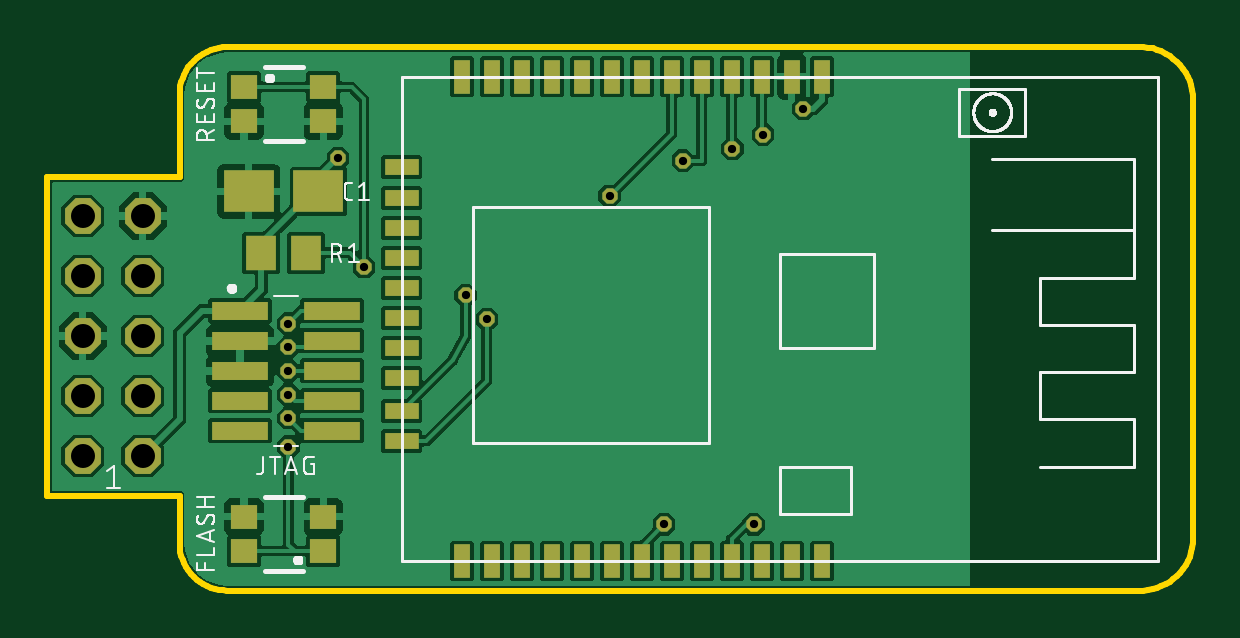
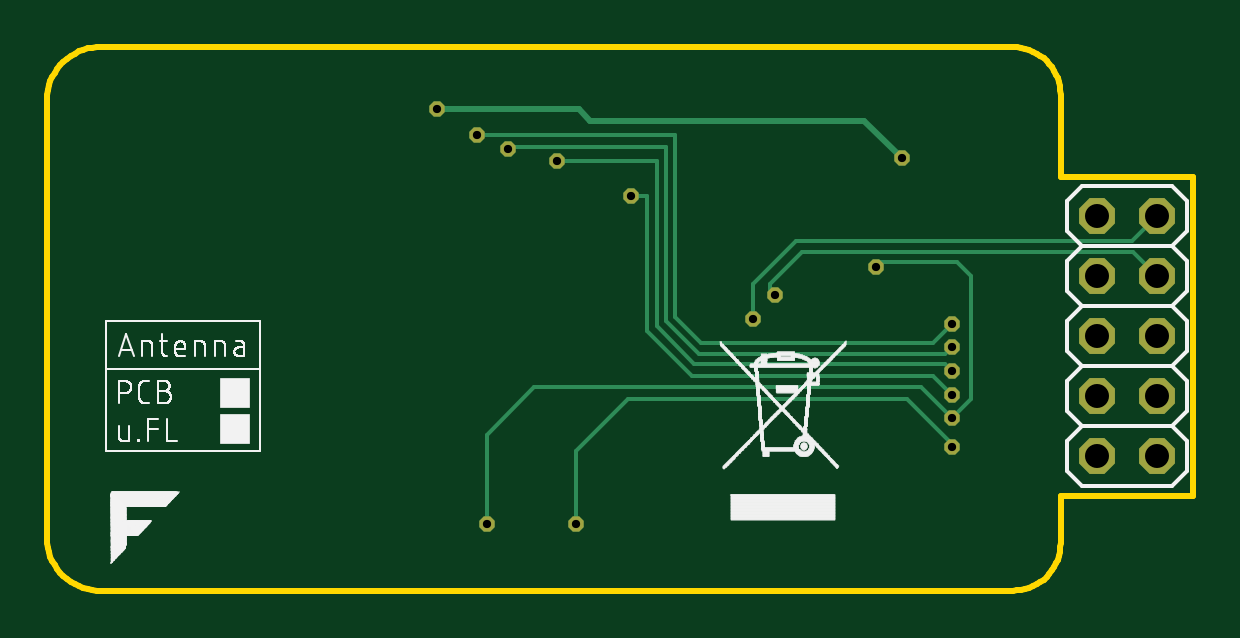
Circuit board: 9 layer files. Board 48.5 x 23.0 mm.
- bottom_copper: rpi-cc2538-uart.GBL (2198 bytes)
- bottom_silk: rpi-cc2538-uart.GBO (221409 bytes)
- bottom_mask: rpi-cc2538-uart.GBS (713 bytes)
- outline: rpi-cc2538-uart.GKO (6426 bytes)
- top_copper: rpi-cc2538-uart.GTL (72230 bytes)
- top_silk: rpi-cc2538-uart.GTO (26394 bytes)
- paste: rpi-cc2538-uart.GTP (1428 bytes)
- top_mask: rpi-cc2538-uart.GTS (1993 bytes)
- drill: rpi-cc2538-uart.XLN (485 bytes)

=== bottom_copper: rpi-cc2538-uart.GBL ===
G04 EAGLE Gerber RS-274X export*
G75*
%MOMM*%
%FSLAX34Y34*%
%LPD*%
%INBottom Copper*%
%IPPOS*%
%AMOC8*
5,1,8,0,0,1.08239X$1,22.5*%
G01*
%ADD10P,1.640903X8X112.500000*%
%ADD11P,0.703554X8X22.500000*%
%ADD12C,0.254000*%
%ADD13C,0.152400*%


D10*
X14970Y56970D03*
X40370Y56970D03*
X14970Y82370D03*
X40370Y82370D03*
X14970Y107770D03*
X40370Y107770D03*
X14970Y133170D03*
X40370Y133170D03*
X14970Y158570D03*
X40370Y158570D03*
D11*
X320000Y204000D03*
X123000Y183000D03*
D12*
X139000Y199000D01*
X260000Y204000D02*
X320000Y204000D01*
X260000Y204000D02*
X255000Y199000D01*
X139000Y199000D01*
D11*
X177000Y125000D03*
D13*
X179000Y127000D01*
X179000Y130000D01*
X165524Y143476D01*
X25276Y143476D02*
X14970Y133170D01*
X25276Y143476D02*
X165524Y143476D01*
D11*
X186000Y115000D03*
D13*
X186000Y130000D01*
X168000Y148000D01*
X25540Y148000D02*
X14970Y158570D01*
X25540Y148000D02*
X168000Y148000D01*
D11*
X102000Y73000D03*
D13*
X115000Y86000D01*
D11*
X299000Y28000D03*
D13*
X299000Y66000D01*
X279000Y86000D01*
X115000Y86000D01*
X102000Y73000D02*
X94000Y81000D01*
X94000Y133000D01*
X100000Y139000D01*
X132000Y139000D01*
X134000Y137000D01*
D11*
X134000Y137000D03*
X102000Y113000D03*
D13*
X219000Y193000D02*
X303000Y193000D01*
D11*
X303000Y193000D03*
D13*
X110000Y105000D02*
X102000Y113000D01*
X110000Y105000D02*
X208000Y105000D01*
X219000Y116000D01*
X219000Y193000D01*
D11*
X102000Y103000D03*
X290000Y187000D03*
D13*
X105000Y100000D02*
X102000Y103000D01*
X105000Y100000D02*
X209000Y100000D01*
X290000Y187000D02*
X290000Y188000D01*
X223000Y188000D01*
X223000Y114000D02*
X209000Y100000D01*
X223000Y114000D02*
X223000Y188000D01*
D11*
X102000Y93000D03*
D13*
X105000Y96000D01*
X211000Y96000D01*
D11*
X269000Y182000D03*
D13*
X227000Y182000D01*
X227000Y112000D02*
X211000Y96000D01*
X227000Y112000D02*
X227000Y182000D01*
D11*
X102000Y83000D03*
D13*
X231000Y167000D02*
X238000Y167000D01*
X231000Y167000D02*
X231000Y110000D01*
D11*
X238000Y167000D03*
D13*
X110000Y91000D02*
X102000Y83000D01*
X110000Y91000D02*
X212000Y91000D01*
X231000Y110000D01*
D11*
X261000Y28000D03*
D13*
X261000Y59000D01*
X239000Y81000D01*
X121000Y81000D01*
X102000Y62000D02*
X102000Y61000D01*
X102000Y62000D02*
X121000Y81000D01*
D11*
X102000Y61000D03*
M02*

=== bottom_silk: rpi-cc2538-uart.GBO (221409 bytes, source omitted) ===
=== bottom_mask: rpi-cc2538-uart.GBS ===
G04 EAGLE Gerber RS-274X export*
G75*
%MOMM*%
%FSLAX34Y34*%
%LPD*%
%INSoldermask Bottom*%
%IPPOS*%
%AMOC8*
5,1,8,0,0,1.08239X$1,22.5*%
G01*
%ADD10P,1.640903X8X112.500000*%
%ADD11P,0.703554X8X22.500000*%


D10*
X14970Y56970D03*
X40370Y56970D03*
X14970Y82370D03*
X40370Y82370D03*
X14970Y107770D03*
X40370Y107770D03*
X14970Y133170D03*
X40370Y133170D03*
X14970Y158570D03*
X40370Y158570D03*
D11*
X320000Y204000D03*
X123000Y183000D03*
X177000Y125000D03*
X186000Y115000D03*
X102000Y73000D03*
X299000Y28000D03*
X134000Y137000D03*
X102000Y113000D03*
X303000Y193000D03*
X102000Y103000D03*
X290000Y187000D03*
X102000Y93000D03*
X269000Y182000D03*
X102000Y83000D03*
X238000Y167000D03*
X261000Y28000D03*
X102000Y61000D03*
M02*

=== outline: rpi-cc2538-uart.GKO (6426 bytes, source omitted) ===
=== top_copper: rpi-cc2538-uart.GTL (72230 bytes, source omitted) ===
=== top_silk: rpi-cc2538-uart.GTO (26394 bytes, source omitted) ===
=== paste: rpi-cc2538-uart.GTP ===
G04 EAGLE Gerber RS-274X export*
G75*
%MOMM*%
%FSLAX34Y34*%
%LPD*%
%INSolderpaste Top*%
%IPPOS*%
%AMOC8*
5,1,8,0,0,1.08239X$1,22.5*%
G01*
%ADD10R,2.150000X1.800000*%
%ADD11R,1.422400X0.711200*%
%ADD12R,0.711200X1.422400*%
%ADD13R,1.300000X1.500000*%
%ADD14R,2.400000X0.760000*%
%ADD15R,1.150000X1.050000*%


D10*
X114750Y169000D03*
X85250Y169000D03*
D11*
X150000Y76000D03*
X150000Y63300D03*
D12*
X188100Y12500D03*
X200800Y12500D03*
X213500Y12500D03*
X226200Y12500D03*
X238900Y12500D03*
X251600Y12500D03*
X264300Y12500D03*
X277000Y12500D03*
X289700Y12500D03*
X302400Y12500D03*
X200800Y217500D03*
X213500Y217500D03*
X226200Y217500D03*
X238900Y217500D03*
X251600Y217500D03*
X264300Y217500D03*
X277000Y217500D03*
X289700Y217500D03*
X302400Y217500D03*
X327800Y217500D03*
X327800Y12500D03*
X315100Y217500D03*
D11*
X150000Y89900D03*
X150000Y102600D03*
X150000Y115300D03*
X150000Y128000D03*
X150000Y140700D03*
X150000Y153400D03*
X150000Y166100D03*
D12*
X175400Y217500D03*
X188100Y217500D03*
D11*
X150000Y179400D03*
D12*
X175400Y12500D03*
X315100Y12500D03*
D13*
X109500Y143000D03*
X90500Y143000D03*
D14*
X81500Y118400D03*
X120500Y118400D03*
X81500Y105700D03*
X120500Y105700D03*
X81500Y93000D03*
X120500Y93000D03*
X81500Y80300D03*
X120500Y80300D03*
X81500Y67600D03*
X120500Y67600D03*
D15*
X83250Y213250D03*
X83250Y198750D03*
X116750Y198750D03*
X116750Y213250D03*
X116750Y16750D03*
X116750Y31250D03*
X83250Y31250D03*
X83250Y16750D03*
M02*

=== top_mask: rpi-cc2538-uart.GTS ===
G04 EAGLE Gerber RS-274X export*
G75*
%MOMM*%
%FSLAX34Y34*%
%LPD*%
%INSoldermask Top*%
%IPPOS*%
%AMOC8*
5,1,8,0,0,1.08239X$1,22.5*%
G01*
%ADD10R,2.150000X1.800000*%
%ADD11P,1.640903X8X112.500000*%
%ADD12R,1.422400X0.711200*%
%ADD13R,0.711200X1.422400*%
%ADD14R,1.300000X1.500000*%
%ADD15R,2.400000X0.760000*%
%ADD16R,1.150000X1.050000*%
%ADD17P,0.703554X8X22.500000*%


D10*
X114750Y169000D03*
X85250Y169000D03*
D11*
X14970Y56970D03*
X40370Y56970D03*
X14970Y82370D03*
X40370Y82370D03*
X14970Y107770D03*
X40370Y107770D03*
X14970Y133170D03*
X40370Y133170D03*
X14970Y158570D03*
X40370Y158570D03*
D12*
X150000Y76000D03*
X150000Y63300D03*
D13*
X188100Y12500D03*
X200800Y12500D03*
X213500Y12500D03*
X226200Y12500D03*
X238900Y12500D03*
X251600Y12500D03*
X264300Y12500D03*
X277000Y12500D03*
X289700Y12500D03*
X302400Y12500D03*
X200800Y217500D03*
X213500Y217500D03*
X226200Y217500D03*
X238900Y217500D03*
X251600Y217500D03*
X264300Y217500D03*
X277000Y217500D03*
X289700Y217500D03*
X302400Y217500D03*
X327800Y217500D03*
X327800Y12500D03*
X315100Y217500D03*
D12*
X150000Y89900D03*
X150000Y102600D03*
X150000Y115300D03*
X150000Y128000D03*
X150000Y140700D03*
X150000Y153400D03*
X150000Y166100D03*
D13*
X175400Y217500D03*
X188100Y217500D03*
D12*
X150000Y179400D03*
D13*
X175400Y12500D03*
X315100Y12500D03*
D14*
X109500Y143000D03*
X90500Y143000D03*
D15*
X81500Y118400D03*
X120500Y118400D03*
X81500Y105700D03*
X120500Y105700D03*
X81500Y93000D03*
X120500Y93000D03*
X81500Y80300D03*
X120500Y80300D03*
X81500Y67600D03*
X120500Y67600D03*
D16*
X83250Y213250D03*
X83250Y198750D03*
X116750Y198750D03*
X116750Y213250D03*
X116750Y16750D03*
X116750Y31250D03*
X83250Y31250D03*
X83250Y16750D03*
D17*
X320000Y204000D03*
X123000Y183000D03*
X177000Y125000D03*
X186000Y115000D03*
X102000Y73000D03*
X299000Y28000D03*
X134000Y137000D03*
X102000Y113000D03*
X303000Y193000D03*
X102000Y103000D03*
X290000Y187000D03*
X102000Y93000D03*
X269000Y182000D03*
X102000Y83000D03*
X238000Y167000D03*
X261000Y28000D03*
X102000Y61000D03*
M02*

=== drill: rpi-cc2538-uart.XLN ===
M48
;GenerationSoftware,Autodesk,EAGLE,9.6.2*%
;CreationDate,2023-01-18T09:27:28Z*%
FMAT,2
ICI,OFF
METRIC,TZ,000.000
T2C0.350
T1C1.016
%
G90
M71
T1
X1497Y5697
X4037Y5697
X1497Y8237
X4037Y8237
X1497Y10777
X4037Y10777
X1497Y13317
X4037Y13317
X1497Y15857
X4037Y15857
T2
X32000Y20400
X12300Y18300
X17700Y12500
X18600Y11500
X10200Y7300
X29900Y2800
X13400Y13700
X10200Y11300
X30300Y19300
X10200Y10300
X29000Y18700
X10200Y9300
X26900Y18200
X10200Y8300
X23800Y16700
X26100Y2800
X10200Y6100
M30
